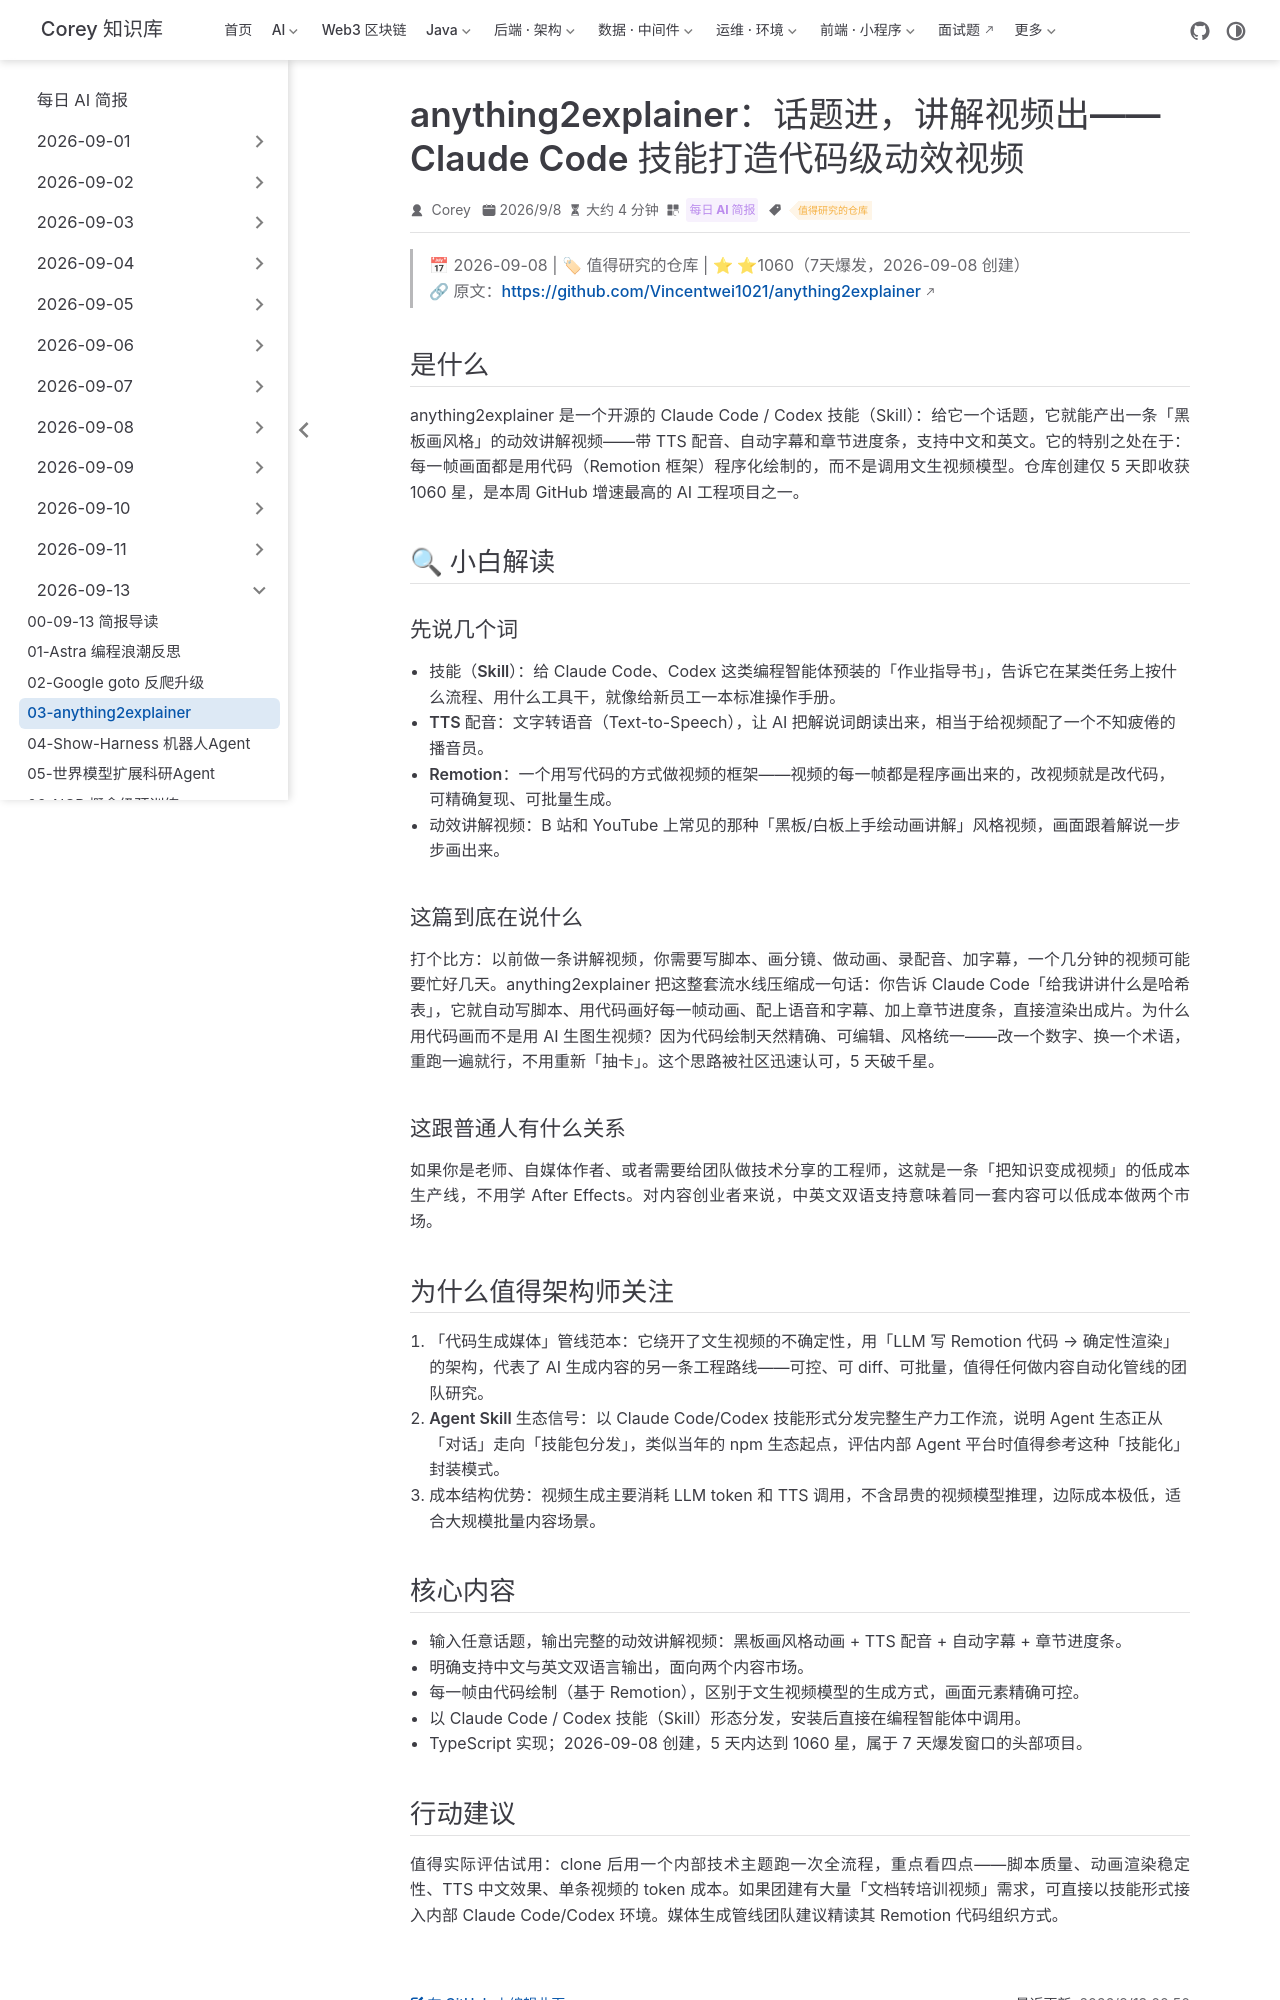

repository: code-corey/code-corey.github.io · page: News/2026-09-13/03-anything2explainer.html · generator: jekyll

---
title: "anything2explainer：话题进，讲解视频出——Claude Code 技能打造代码级动效视频"
shortTitle: "anything2explainer"
sidebarGroup: "2026-09-13"
order: 3
date: 2026-09-08
category:
  - "每日 AI 简报"
tag:
  - "值得研究的仓库"
description: "开源 Claude Code/Codex 技能：输入任意话题，自动产出带 TTS 配音、字幕与章节进度条的黑板风格动效讲解视频，支持中英文，5 天 1060 星。"
---

# anything2explainer：话题进，讲解视频出（Topic in, narrated explainer video out）

> 📅 2026-09-08 | 🏷 值得研究的仓库 | ⭐ ⭐1060（7天爆发，2026-09-08 创建）
> 🔗 原文：https://github.com/Vincentwei1021/anything2explainer

## 是什么

anything2explainer 是一个开源的 Claude Code / Codex 技能（Skill）：给它一个话题，它就能产出一条「黑板画风格」的动效讲解视频——带 TTS 配音、自动字幕和章节进度条，支持中文和英文。它的特别之处在于：每一帧画面都是用代码（Remotion 框架）程序化绘制的，而不是调用文生视频模型。仓库创建仅 5 天即收获 1060 星，是本周 GitHub 增速最高的 AI 工程项目之一。

## 🔍 小白解读

### 先说几个词

- **技能（Skill）**：给 Claude Code、Codex 这类编程智能体预装的「作业指导书」，告诉它在某类任务上按什么流程、用什么工具干，就像给新员工一本标准操作手册。
- **TTS 配音**：文字转语音（Text-to-Speech），让 AI 把解说词朗读出来，相当于给视频配了一个不知疲倦的播音员。
- **Remotion**：一个用写代码的方式做视频的框架——视频的每一帧都是程序画出来的，改视频就是改代码，可精确复现、可批量生成。
- **动效讲解视频**：B 站和 YouTube 上常见的那种「黑板/白板上手绘动画讲解」风格视频，画面跟着解说一步步画出来。

### 这篇到底在说什么

打个比方：以前做一条讲解视频，你需要写脚本、画分镜、做动画、录配音、加字幕，一个几分钟的视频可能要忙好几天。anything2explainer 把这整套流水线压缩成一句话：你告诉 Claude Code「给我讲讲什么是哈希表」，它就自动写脚本、用代码画好每一帧动画、配上语音和字幕、加上章节进度条，直接渲染出成片。为什么用代码画而不是用 AI 生图生视频？因为代码绘制天然精确、可编辑、风格统一——改一个数字、换一个术语，重跑一遍就行，不用重新「抽卡」。这个思路被社区迅速认可，5 天破千星。

### 这跟普通人有什么关系

如果你是老师、自媒体作者、或者需要给团队做技术分享的工程师，这就是一条「把知识变成视频」的低成本生产线，不用学 After Effects。对内容创业者来说，中英文双语支持意味着同一套内容可以低成本做两个市场。

## 为什么值得架构师关注

1. **「代码生成媒体」管线范本**：它绕开了文生视频的不确定性，用「LLM 写 Remotion 代码 → 确定性渲染」的架构，代表了 AI 生成内容的另一条工程路线——可控、可 diff、可批量，值得任何做内容自动化管线的团队研究。
2. **Agent Skill 生态信号**：以 Claude Code/Codex 技能形式分发完整生产力工作流，说明 Agent 生态正从「对话」走向「技能包分发」，类似当年的 npm 生态起点，评估内部 Agent 平台时值得参考这种「技能化」封装模式。
3. **成本结构优势**：视频生成主要消耗 LLM token 和 TTS 调用，不含昂贵的视频模型推理，边际成本极低，适合大规模批量内容场景。
